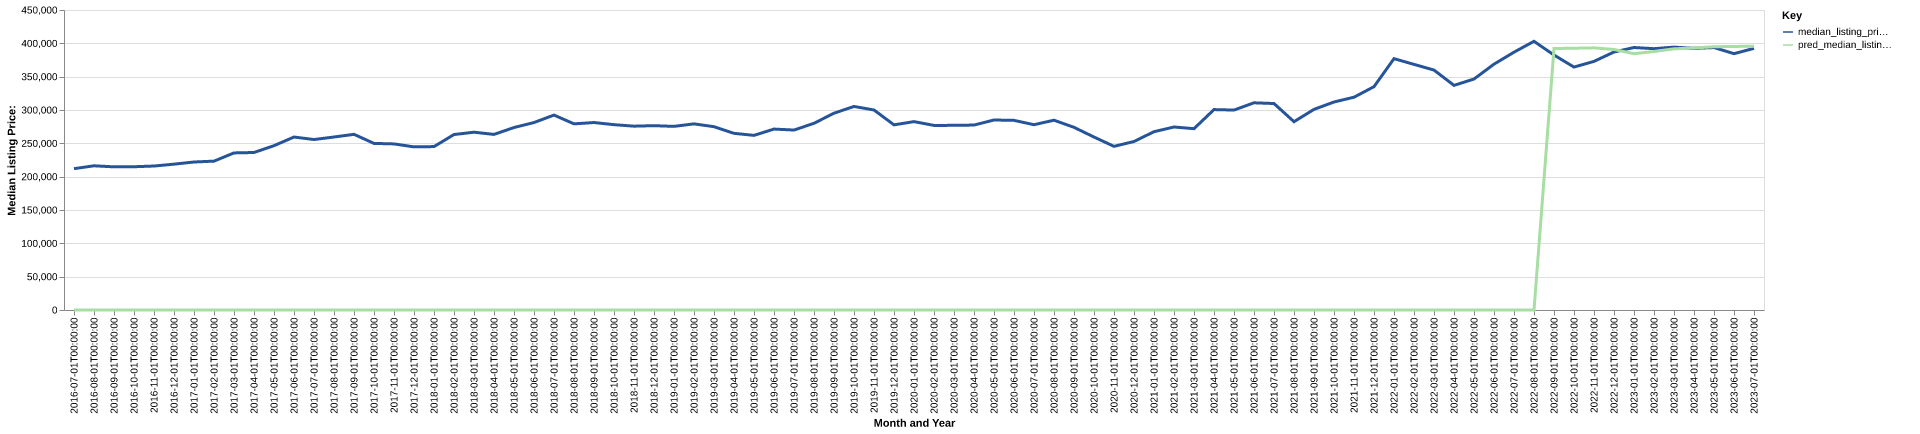

Values plotted in this chart, from the file beside it:
date, time_idx, median_listing_price, thirty_year_interest_rate_five, month, county_name, active_listing_count, median_days_on_market, pred_median_listing_price, month_year
2016-07-01, 0, 212000, 3.72, 7, monroe, il, 97.0, 60.0, 0, Jul-2016
2016-08-01, 1, 216300, 3.73, 8, monroe, il, 111.0, 54.0, 0, Aug-2016
2016-09-01, 2, 214750, 3.66, 9, monroe, il, 105.0, 48.0, 0, Sep-2016
2016-10-01, 3, 214900, 3.64, 10, monroe, il, 104.0, 66.0, 0, Oct-2016
2016-11-01, 4, 215950, 3.66, 11, monroe, il, 95.0, 67.0, 0, Nov-2016
2016-12-01, 5, 218758, 3.48, 12, monroe, il, 87.0, 94.0, 0, Dec-2016
2017-01-01, 6, 222000, 3.45, 1, monroe, il, 76.0, 96.0, 0, Jan-2017
2017-02-01, 7, 223293, 3.5, 2, monroe, il, 79.0, 58.0, 0, Feb-2017
2017-03-01, 8, 235625, 3.52, 3, monroe, il, 89.0, 38.0, 0, Mar-2017
2017-04-01, 9, 236250, 4.03, 4, monroe, il, 89.0, 48.0, 0, Apr-2017
2017-05-01, 10, 246500, 4.32, 5, monroe, il, 90.0, 57.0, 0, May-2017
2017-06-01, 11, 259450, 4.2, 6, monroe, il, 91.0, 54.0, 0, Jun-2017
2017-07-01, 12, 255700, 4.19, 7, monroe, il, 87.0, 60.0, 0, Jul-2017
2017-08-01, 13, 259499, 4.3, 8, monroe, il, 94.0, 61.0, 0, Aug-2017
2017-09-01, 14, 263500, 4.1, 9, monroe, il, 96.0, 53.0, 0, Sep-2017
2017-10-01, 15, 249900, 4.05, 10, monroe, il, 110.0, 65.0, 0, Oct-2017
2017-11-01, 16, 249125, 3.94, 11, monroe, il, 102.0, 76.0, 0, Nov-2017
2017-12-01, 17, 244700, 4.03, 12, monroe, il, 93.0, 85.0, 0, Dec-2017
2018-01-01, 18, 245125, 3.93, 1, monroe, il, 79.0, 94.0, 0, Jan-2018
2018-02-01, 19, 263190, 3.83, 2, monroe, il, 88.0, 83.0, 0, Feb-2018
2018-03-01, 20, 266700, 3.94, 3, monroe, il, 75.0, 59.0, 0, Mar-2018
2018-04-01, 21, 263385, 3.95, 4, monroe, il, 65.0, 68.0, 0, Apr-2018
2018-05-01, 22, 273725, 3.99, 5, monroe, il, 84.0, 34.0, 0, May-2018
2018-06-01, 23, 281200, 4.15, 6, monroe, il, 94.0, 44.0, 0, Jun-2018
2018-07-01, 24, 292400, 4.4, 7, monroe, il, 94.0, 56.0, 0, Jul-2018
2018-08-01, 25, 279225, 4.46, 8, monroe, il, 89.0, 59.0, 0, Aug-2018
2018-09-01, 26, 281200, 4.58, 9, monroe, il, 93.0, 52.0, 0, Sep-2018
2018-10-01, 27, 278000, 4.66, 10, monroe, il, 98.0, 65.0, 0, Oct-2018
2018-11-01, 28, 275750, 4.62, 11, monroe, il, 94.0, 65.0, 0, Nov-2018
2018-12-01, 29, 276500, 4.54, 12, monroe, il, 86.0, 66.0, 0, Dec-2018
2019-01-01, 30, 275440, 4.6, 1, monroe, il, 73.0, 84.0, 0, Jan-2019
2019-02-01, 31, 279225, 4.72, 2, monroe, il, 59.0, 99.0, 0, Feb-2019
2019-03-01, 32, 274957, 4.9, 3, monroe, il, 64.0, 78.0, 0, Mar-2019
2019-04-01, 33, 265000, 4.94, 4, monroe, il, 71.0, 49.0, 0, Apr-2019
2019-05-01, 34, 261950, 4.75, 5, monroe, il, 75.0, 46.0, 0, May-2019
2019-06-01, 35, 271400, 4.51, 6, monroe, il, 80.0, 44.0, 0, Jun-2019
2019-07-01, 36, 269925, 4.41, 7, monroe, il, 81.0, 54.0, 0, Jul-2019
2019-08-01, 37, 280055, 4.41, 8, monroe, il, 86.0, 55.0, 0, Aug-2019
2019-09-01, 38, 295211, 4.2, 9, monroe, il, 89.0, 63.0, 0, Sep-2019
2019-10-01, 39, 305316, 4.14, 10, monroe, il, 91.0, 70.0, 0, Oct-2019
2019-11-01, 40, 300000, 3.84, 11, monroe, il, 85.0, 82.0, 0, Nov-2019
2019-12-01, 41, 277725, 3.81, 12, monroe, il, 92.0, 82.0, 0, Dec-2019
2020-01-01, 42, 282575, 3.75, 1, monroe, il, 80.0, 103.0, 0, Jan-2020
2020-02-01, 43, 276900, 3.73, 2, monroe, il, 69.0, 96.0, 0, Feb-2020
2020-03-01, 44, 276950, 3.78, 3, monroe, il, 74.0, 55.0, 0, Mar-2020
2020-04-01, 45, 277425, 3.75, 4, monroe, il, 64.0, 68.0, 0, Apr-2020
2020-05-01, 46, 285000, 3.74, 5, monroe, il, 59.0, 81.0, 0, May-2020
2020-06-01, 47, 284450, 3.72, 6, monroe, il, 50.0, 61.0, 0, Jun-2020
2020-07-01, 48, 277950, 3.49, 7, monroe, il, 47.0, 50.0, 0, Jul-2020
2020-08-01, 49, 284700, 3.65, 8, monroe, il, 47.0, 42.0, 0, Aug-2020
2020-09-01, 50, 274000, 3.33, 9, monroe, il, 48.0, 41.0, 0, Sep-2020
2020-10-01, 51, 259450, 3.28, 10, monroe, il, 46.0, 52.0, 0, Oct-2020
2020-11-01, 52, 245475, 3.21, 11, monroe, il, 42.0, 44.0, 0, Nov-2020
2020-12-01, 53, 252750, 3.07, 12, monroe, il, 35.0, 65.0, 0, Dec-2020
2021-01-01, 54, 267450, 2.99, 1, monroe, il, 37.0, 60.0, 0, Jan-2021
2021-02-01, 55, 274500, 2.93, 2, monroe, il, 37.0, 39.0, 0, Feb-2021
2021-03-01, 56, 272000, 2.88, 3, monroe, il, 37.0, 51.0, 0, Mar-2021
2021-04-01, 57, 300625, 2.84, 4, monroe, il, 40.0, 52.0, 0, Apr-2021
2021-05-01, 58, 299900, 2.71, 5, monroe, il, 35.0, 39.0, 0, May-2021
2021-06-01, 59, 310800, 2.79, 6, monroe, il, 35.0, 47.0, 0, Jun-2021
... 25 more rows
